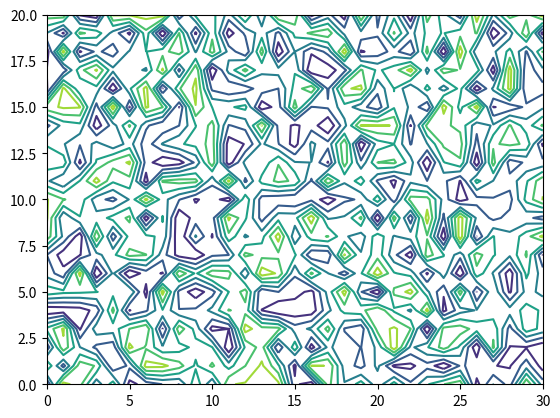

This chart was generated by the following Python code:
import matplotlib.pyplot as plt
import numpy as np
matr = np.random.rand(21, 31)
cs = plt.contour(matr)
plt.show()